6-way image classification set "gmapsdatasetsss" from GitHub (sirius-siri/Terrain_Recognition); label vocabulary: grass, rocky terrain, salt marsh, sandy terrain, snow rocky terrain, water marsh.

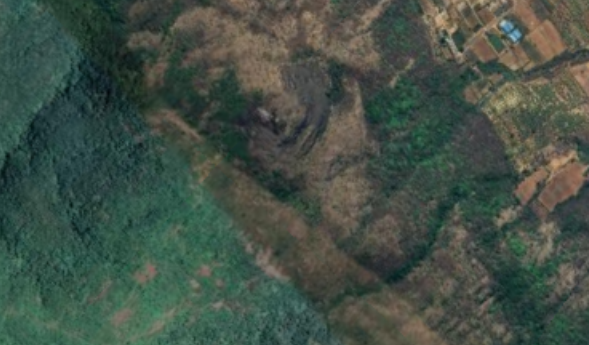
Label: rocky terrain

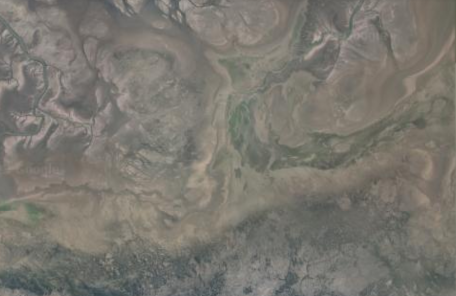
Label: water marsh

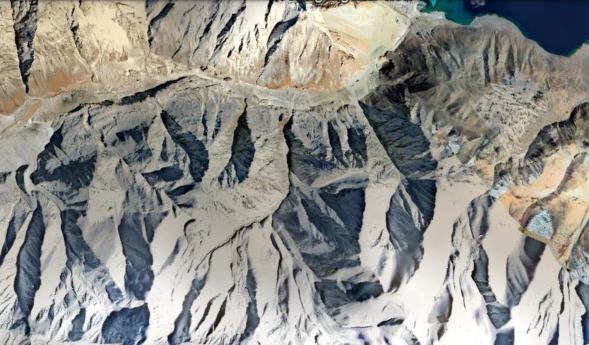
Label: snow rocky terrain

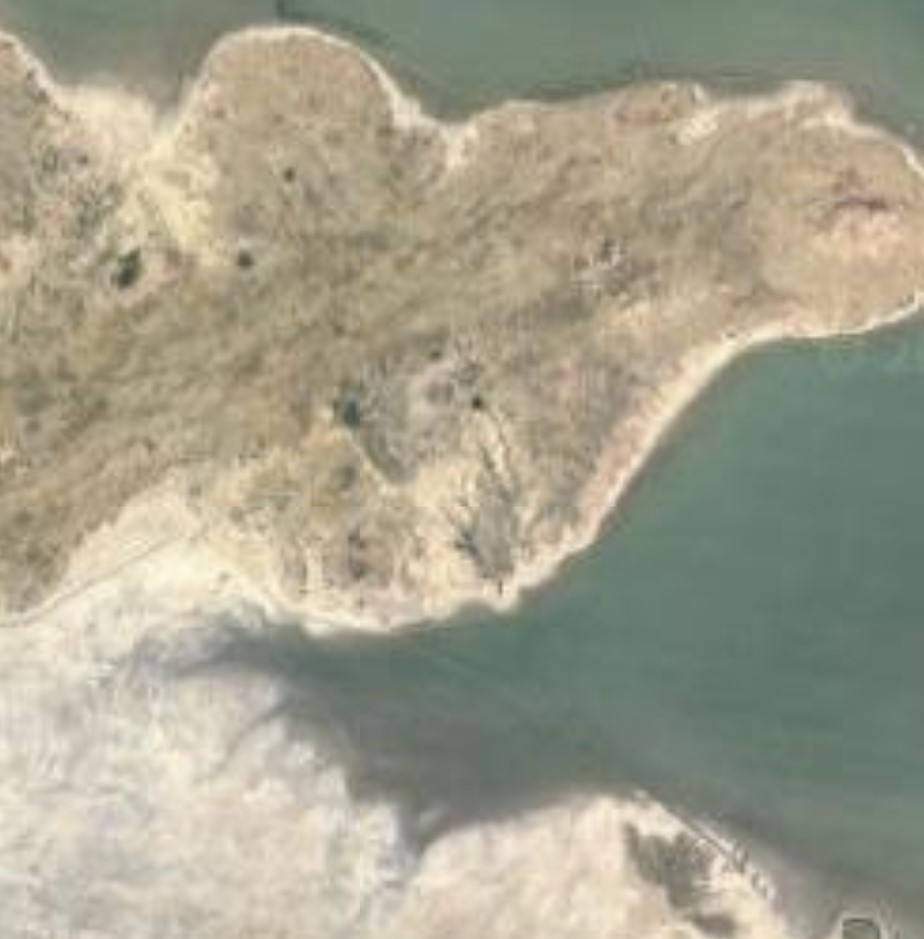
Label: salt marsh

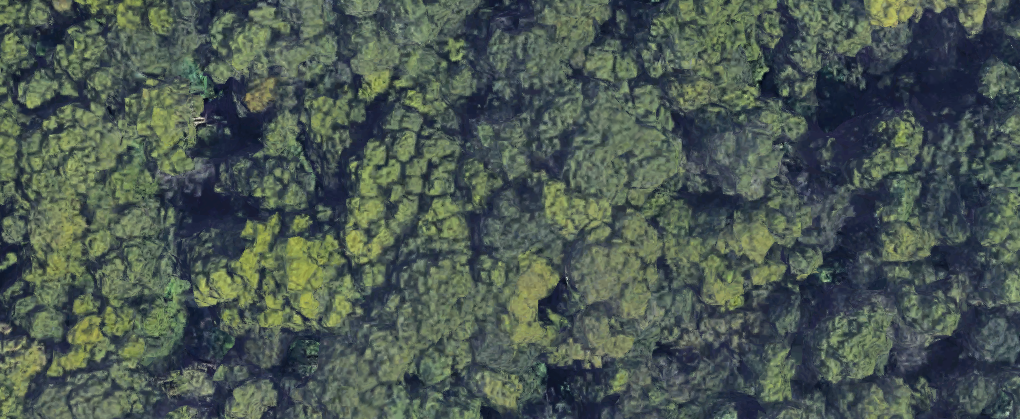
Label: grass

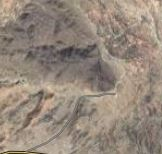
Label: sandy terrain
